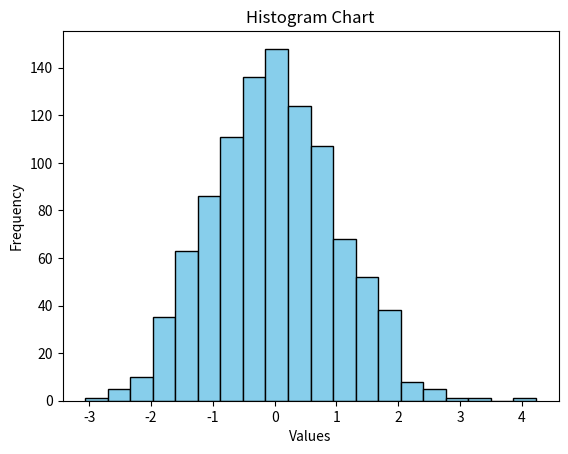

Here is the Python script that generated this plot:
import matplotlib.pyplot as plt
import numpy as np

data = np.random.randn(1000)

plt.clf()
plt.hist(data, bins=20, color = "skyblue", edgecolor ="black")
plt.title("Histogram Chart")

plt.xlabel("Values")
plt.ylabel("Frequency")
plt.show()